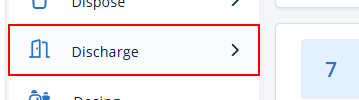
Task: Smoke Test Automation for TMNP
Workflow: Click sidebar Discharge Menu

Step 1: find the link 'Discharge'

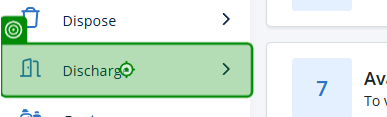
Step 2 [then]: click on the link 'Discharge' in window 'Nutrition Platform ™' (chrome.exe)
